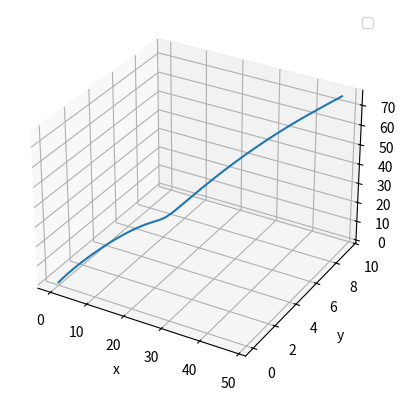

This chart was generated by the following Python code:
import numpy as np
import matplotlib.pyplot as plt
from mpl_toolkits.mplot3d import Axes3D

E = np.array([0, 1, 2])
B = np.array([0.5, 0, 1])
q = 1
c = 1
m = 1

dt = 0.001
tmax = 10
times = np.linspace(0, 100, int(tmax / dt))

accs = np.zeros((len(times), 3))
vels = np.zeros((len(times), 3))
poss = np.zeros((len(times), 3))


def F(v: np.ndarray):
    return q * (E + (1 / c) * np.cross(v, B))


vels[0] = np.array([0, 0, 0])
poss[0] = np.array([0, 0, 0])
accs[0] = F(vels[0])

for i in range(0, len(times) - 1):
    accs[i + 1] = F(vels[i]) / m
    vels[i + 1] = vels[i] + accs[i + 1] * dt
    poss[i + 1] = poss[i] + vels[i + 1] * dt


print(vels)

fig = plt.figure()
ax = fig.add_subplot(projection="3d")

ax.plot(*poss.transpose())

ax.legend()
ax.set_xlabel("x")
ax.set_ylabel("y")

plt.show()
